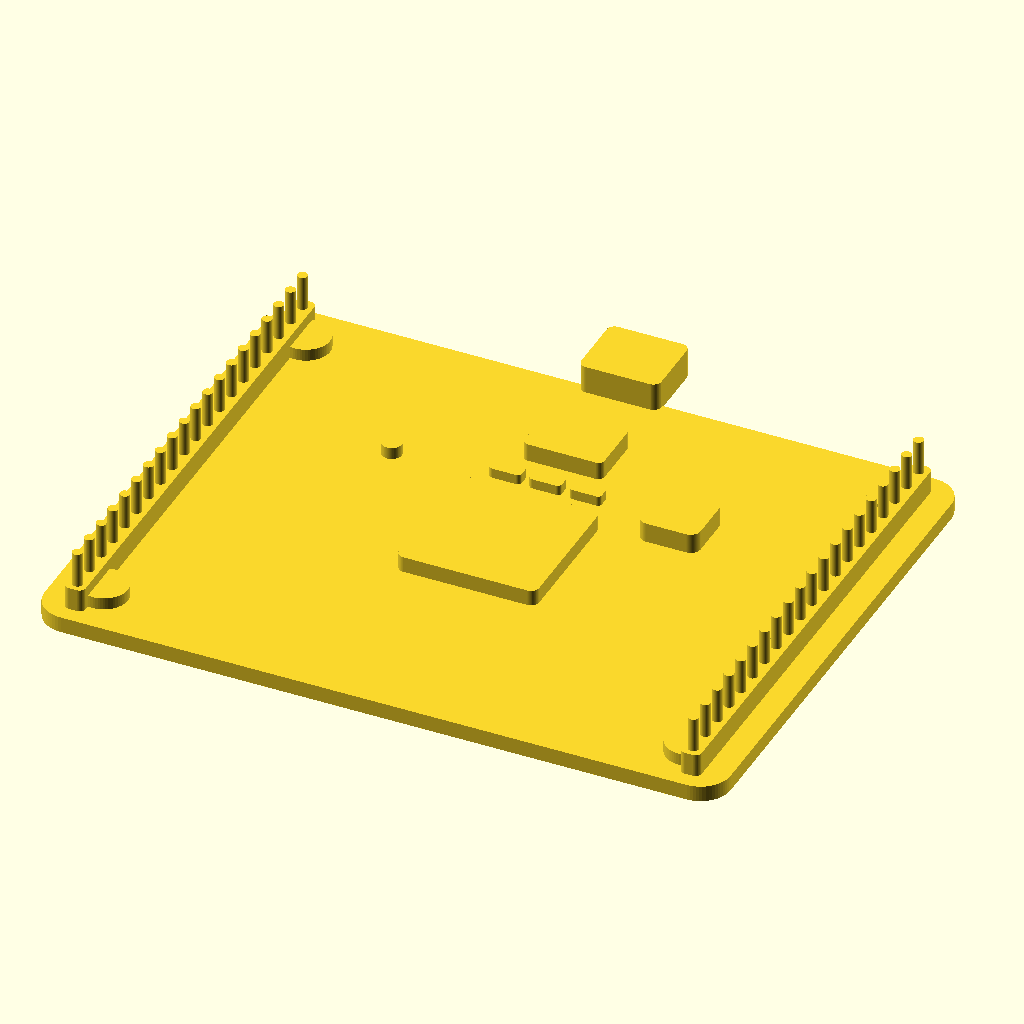
Cell 1 — every parameter at its default value.
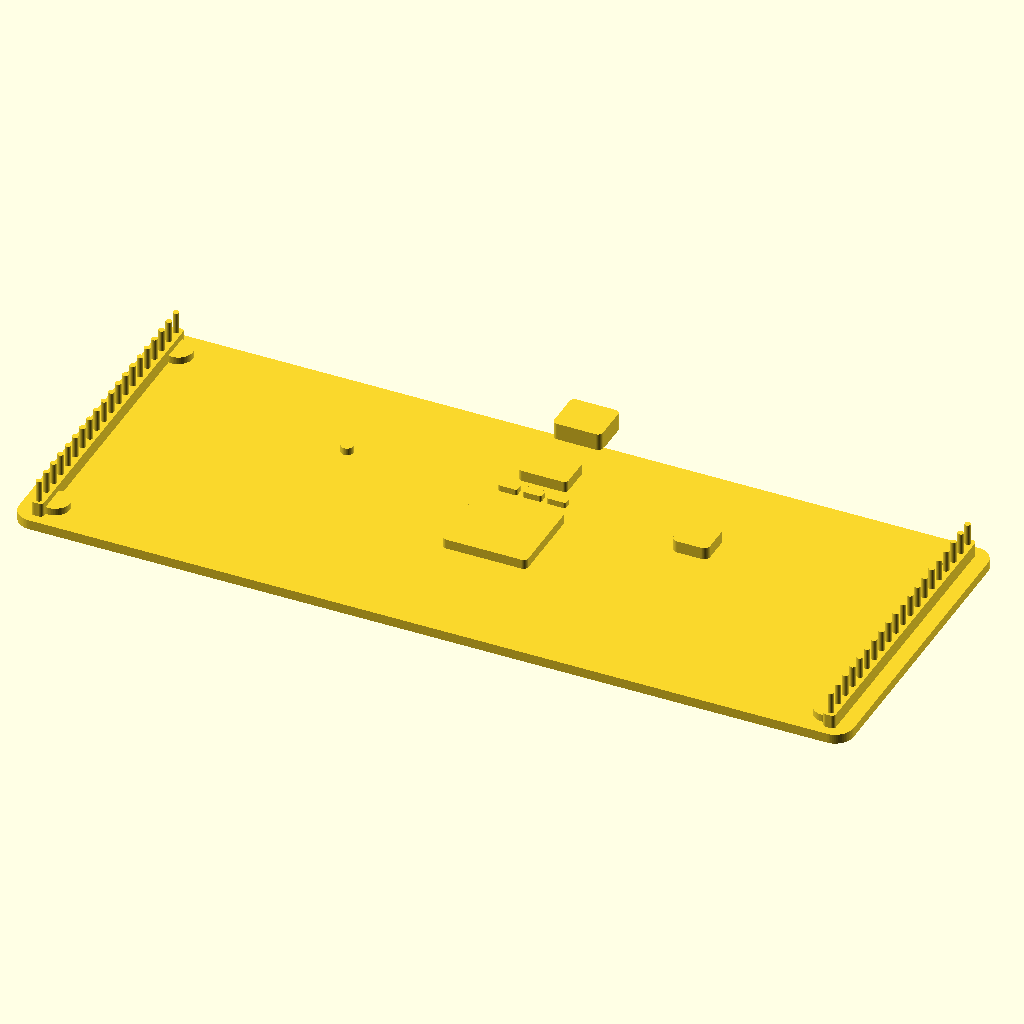
Cell 2: the same model with length = 137.16.
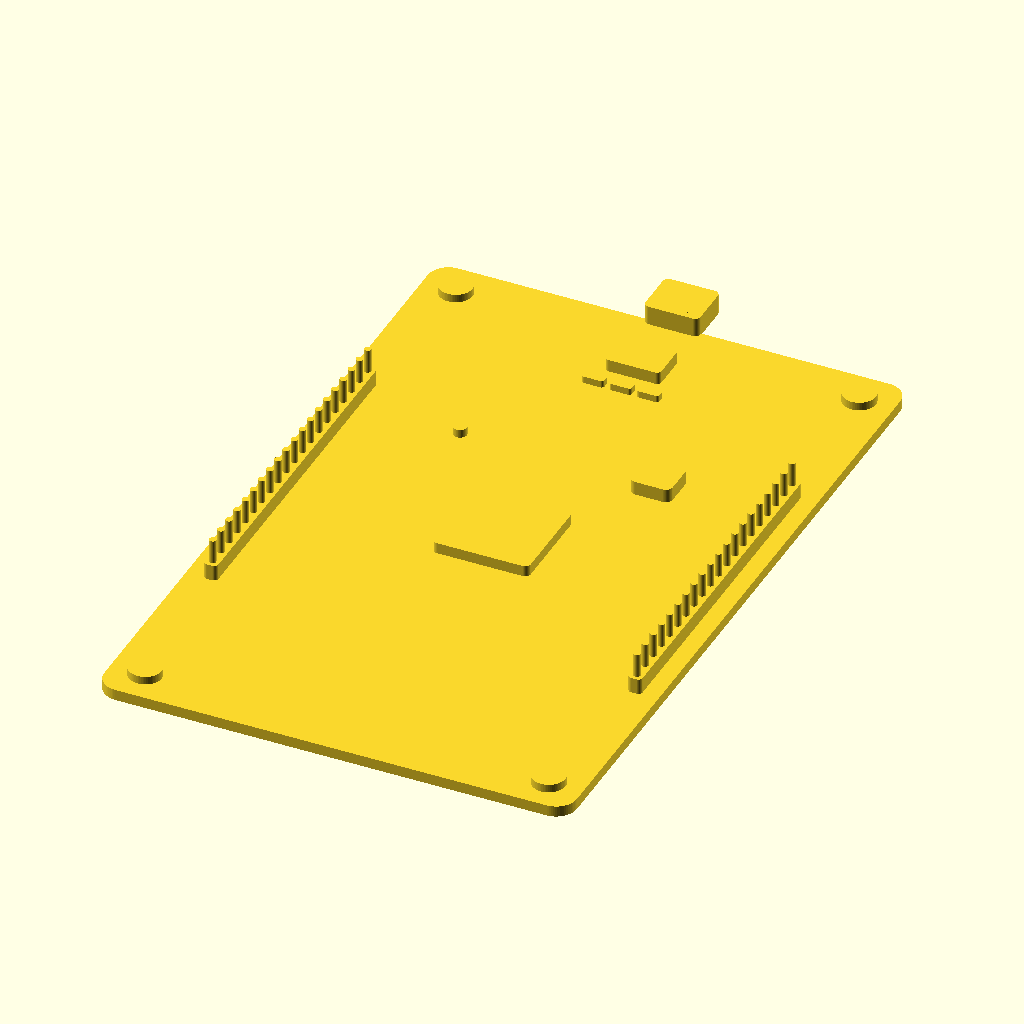
Cell 3: width = 106.68 (everything else at default).
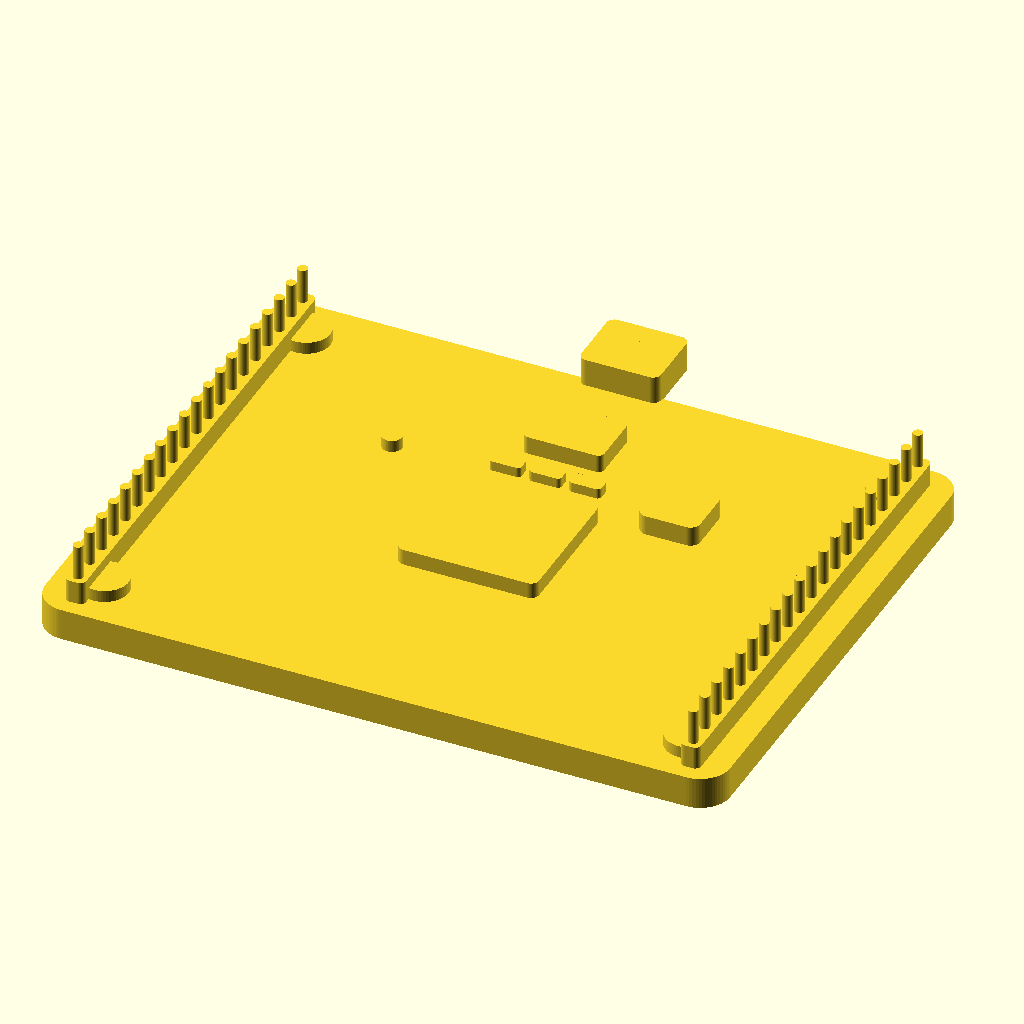
Cell 4: thickness = 3.2 (everything else at default).
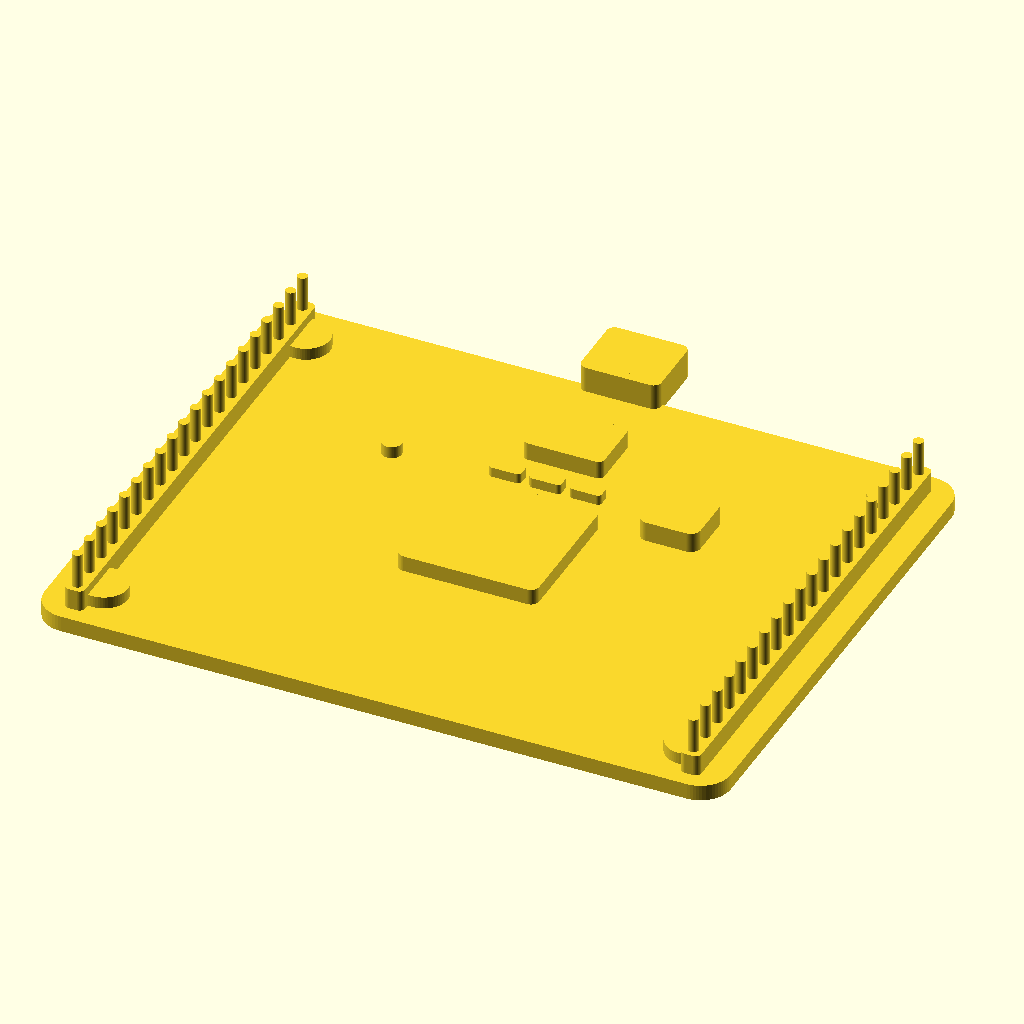
Cell 5: ov = 0.4 (everything else at default).
All cells are drawn from the same view direction (rotation 55°, 0°, 25°, orthographic, colour scheme Cornfield), but the view is re-fitted for each cell, so position and scale can differ between cells as well as the parameter.
The OpenSCAD source (results/nopscadlib/ablations/no_json_ir/scad/pcb__Keyes5p1.scad):
$fn = 64;

// Board parameters (mm)
length = 68.58;
width  = 53.34;
thickness = 1.6;
corner_radius = 3.0;

// Small overlap to guarantee watertight unions
ov = 0.2;

// ---------- Helpers ----------
module rounded_rect_2d(l, w, r) {
    // 2D rounded rectangle centered at origin
    r2 = min(r, min(l, w)/2);
    hull() {
        translate([ l/2 - r2,  w/2 - r2]) circle(r=r2);
        translate([-l/2 + r2,  w/2 - r2]) circle(r=r2);
        translate([ l/2 - r2, -w/2 + r2]) circle(r=r2);
        translate([-l/2 + r2, -w/2 + r2]) circle(r=r2);
    }
}

module rounded_box(l, w, h, r) {
    linear_extrude(height=h, center=false)
        rounded_rect_2d(l, w, r);
}

module chip_body(l, w, h, r=0.6) {
    // Simple IC package with slightly rounded corners
    translate([0,0,0])
        rounded_box(l, w, h, r);
}

module header_block(pin_cols, pin_rows, pitch, pin_d, pin_h, body_h, body_margin=1.0) {
    // Plastic body
    body_l = (pin_cols-1)*pitch + 2*body_margin;
    body_w = (pin_rows-1)*pitch + 2*body_margin;
    union() {
        // Body sits on PCB
        translate([0,0,0])
            rounded_box(body_l, body_w, body_h, r=0.6);

        // Pins protrude down into PCB slightly and up above body
        for (c = [0:pin_cols-1])
            for (r = [0:pin_rows-1]) {
                x = (c - (pin_cols-1)/2) * pitch;
                y = (r - (pin_rows-1)/2) * pitch;
                translate([x, y, -ov])
                    cylinder(h=pin_h + ov, d=pin_d, center=false);
            }
    }
}

module usb_micro_port(port_w, port_d, port_h, shell_t=0.6) {
    // Simplified micro-USB: a solid shell block (no hollow) to keep one connected solid
    // Oriented so depth extends outward from board edge (+Y direction when placed at top edge)
    union() {
        // Outer shell
        rounded_box(port_w, port_d, port_h, r=0.8);

        // Small "tongue" bump on top for recognizability
        tongue_w = port_w * 0.55;
        tongue_d = port_d * 0.55;
        tongue_h = port_h * 0.25;
        translate([0, -port_d*0.10, port_h - tongue_h - ov])
            rounded_box(tongue_w, tongue_d, tongue_h + ov, r=0.5);
    }
}

module mounting_post(d, h) {
    // Solid post (not a hole) to keep single connected solid
    cylinder(h=h, d=d, center=false);
}

// ---------- Main model ----------
module dev_board() {
    // Coordinate system:
    // Board centered at origin in X/Y, bottom at Z=0, top at Z=thickness
    union() {
        // PCB
        rounded_box(length, width, thickness, corner_radius);

        // Mounting posts at 4 corners (visual feature; solid to keep one connected solid)
        post_d = 4.8;
        post_h = 1.2;
        edge_inset = 5.0;
        for (sx = [-1, 1])
            for (sy = [-1, 1]) {
                translate([ sx*(length/2 - edge_inset),
                            sy*(width/2  - edge_inset),
                            thickness - ov ])
                    mounting_post(post_d, post_h + ov);
            }

        // Main MCU package (center-ish)
        mcu_l = 14.0;
        mcu_w = 14.0;
        mcu_h = 1.6;
        translate([0, 0, thickness - ov])
            chip_body(mcu_l, mcu_w, mcu_h + ov, r=0.8);

        // USB micro port on top edge (positive Y), centered in X
        usb_w = 8.0;
        usb_d = 7.0;   // extends outward from board edge
        usb_h = 3.0;
        translate([0,
                   width/2 + usb_d/2 - 1.0,          // overlap into board by 1mm
                   thickness - ov])
            usb_micro_port(usb_w, usb_d, usb_h);

        // Two long header rows along left/right edges (like many dev boards)
        // Each header is a 1xN pin strip with pins + plastic body
        pins_n = 20;
        pitch = 2.54;
        pin_d = 1.0;
        pin_h = 6.0;
        hdr_body_h = 2.5;

        // Compute header length and place so it fits within board length with margins
        hdr_len = (pins_n-1)*pitch + 2*1.0;
        hdr_margin_x = 6.0;
        hdr_x_span = length - 2*hdr_margin_x;
        // If computed header length is longer than available span, reduce pin count visually by scaling pitch
        pitch_eff = (hdr_len <= hdr_x_span) ? pitch : (hdr_x_span - 2*1.0)/(pins_n-1);

        // Left header (negative X edge)
        hdr_offset_x = length/2 - 3.5; // distance from center to header centerline
        translate([-hdr_offset_x, 0, thickness - ov])
            rotate([0,0,90])
                header_block(pin_cols=pins_n, pin_rows=1, pitch=pitch_eff,
                             pin_d=pin_d, pin_h=pin_h, body_h=hdr_body_h);

        // Right header (positive X edge)
        translate([ hdr_offset_x, 0, thickness - ov])
            rotate([0,0,90])
                header_block(pin_cols=pins_n, pin_rows=1, pitch=pitch_eff,
                             pin_d=pin_d, pin_h=pin_h, body_h=hdr_body_h);

        // Power/regulator block near USB
        reg_l = 8.0;
        reg_w = 6.0;
        reg_h = 1.8;
        translate([0,
                   width/2 - 10.0,
                   thickness - ov])
            chip_body(reg_l, reg_w, reg_h + ov, r=0.6);

        // A few small passive components (caps/resistors) as raised blocks
        pass_l = 3.2;
        pass_w = 1.6;
        pass_h = 1.0;

        // Place a small cluster near regulator
        for (i = [0:2]) {
            translate([ (i-1)*4.0,
                        width/2 - 16.0,
                        thickness - ov ])
                rounded_box(pass_l, pass_w, pass_h + ov, r=0.4);
        }

        // Reset button (small square) near top-right quadrant
        btn_l = 6.0;
        btn_w = 6.0;
        btn_h = 2.0;
        translate([ length*0.20,
                    width*0.18,
                    thickness - ov ])
            rounded_box(btn_l, btn_w, btn_h + ov, r=1.0);

        // Status LED bump near top-left quadrant
        led_d = 2.0;
        led_h = 1.2;
        translate([ -length*0.22,
                     width*0.18,
                     thickness - ov ])
            cylinder(h=led_h + ov, d=led_d, center=false);
    }
}

dev_board();
Customizer parameters (derived from the source; name, type, default, range or options):
length: number, default 68.58
width: number, default 53.34
thickness: number, default 1.6
corner_radius: number, default 3
ov: number, default 0.2
